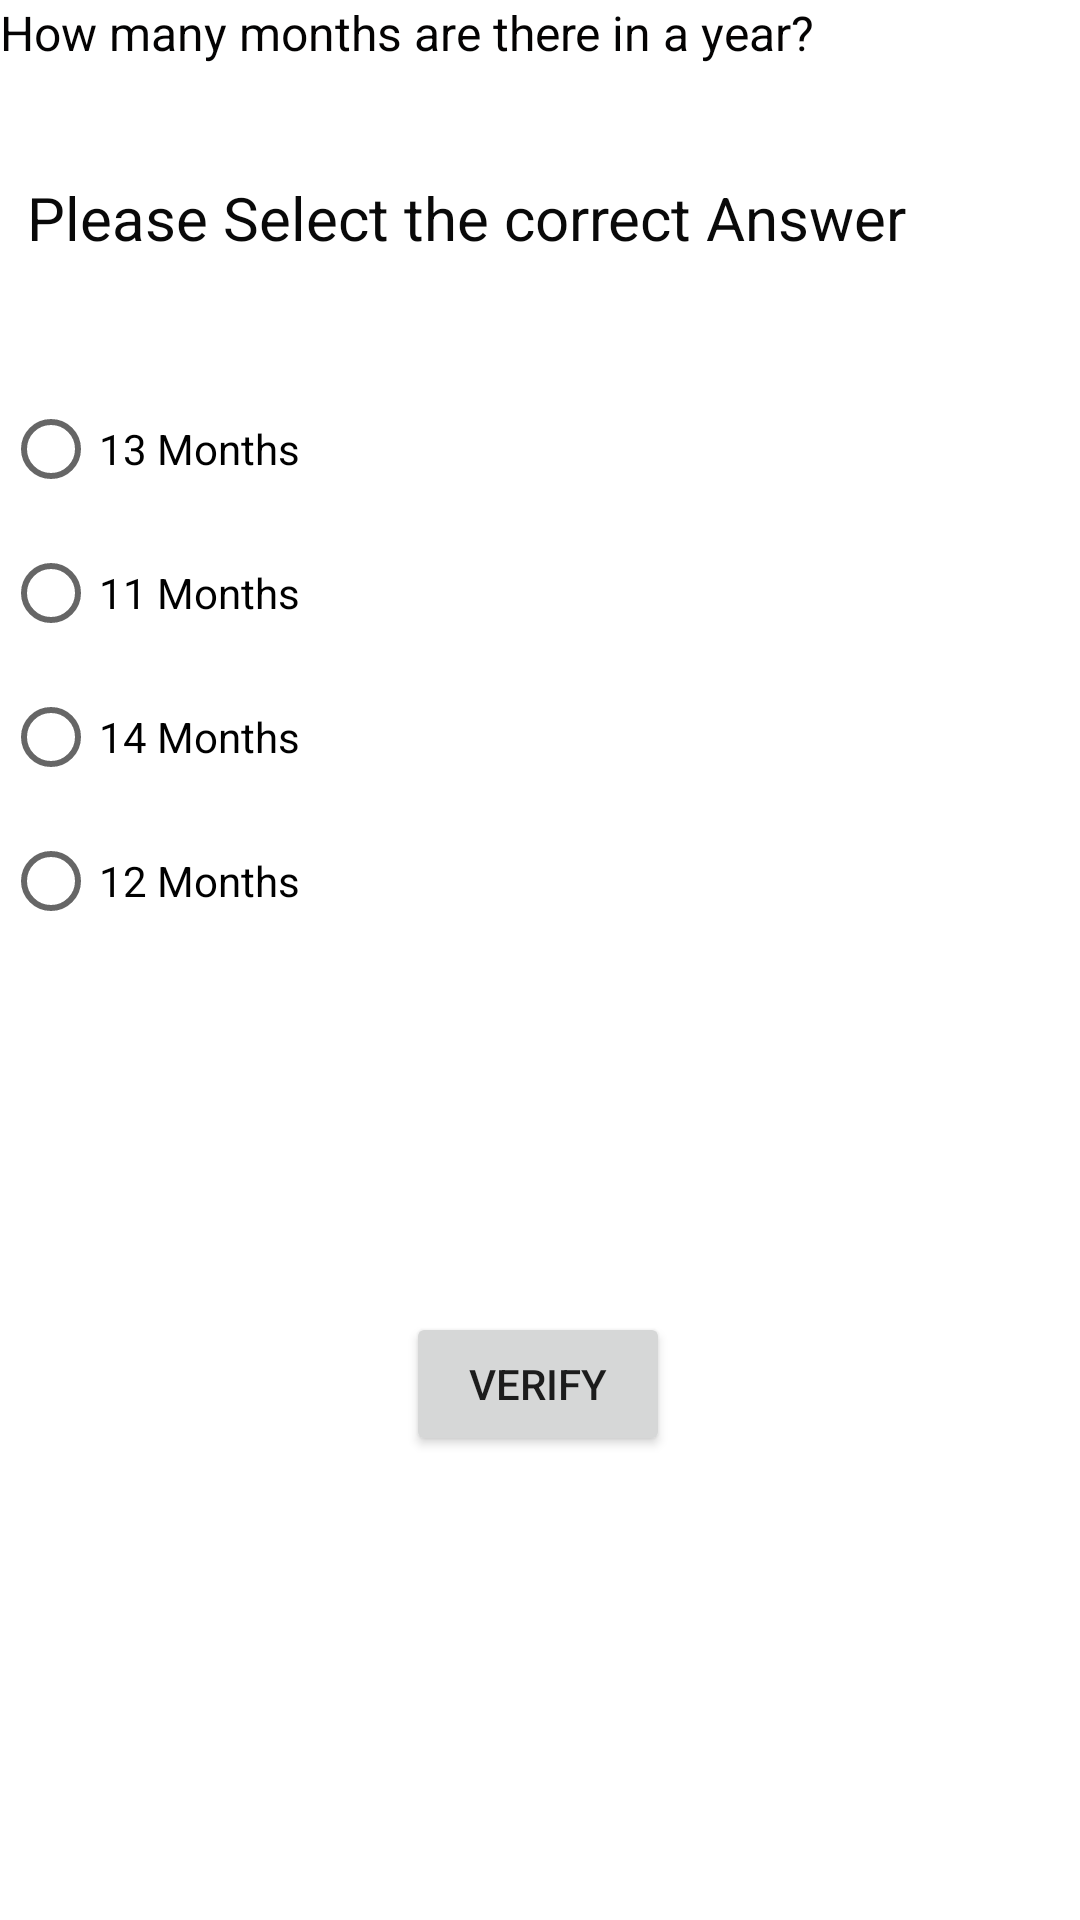

Android layout source for this screen:
<!-- AndroidManifest.xml: application theme Theme.AndroidCodeLabs -->
<!-- res/layout/activity_radio_button.xml -->
<?xml version="1.0" encoding="utf-8"?>
<androidx.constraintlayout.widget.ConstraintLayout xmlns:android="http://schemas.android.com/apk/res/android"
    xmlns:app="http://schemas.android.com/apk/res-auto"
    xmlns:tools="http://schemas.android.com/tools"
    android:layout_width="match_parent"
    android:layout_height="match_parent"
    tools:context=".RadioButtonActivity">

    <TextView
        android:id="@+id/click_btn"
        android:layout_width="wrap_content"
        android:layout_height="wrap_content"
        android:text="Please Select the correct Answer"
        android:textColor="#090909"
        android:textSize="20sp"
        app:layout_constraintBottom_toBottomOf="parent"
        app:layout_constraintEnd_toEndOf="parent"
        app:layout_constraintHorizontal_bias="0.136"
        app:layout_constraintStart_toStartOf="parent"
        app:layout_constraintTop_toTopOf="parent"
        app:layout_constraintVertical_bias="0.096" />

    <TextView
        android:id="@+id/textView2"
        android:layout_width="wrap_content"
        android:layout_height="wrap_content"
        android:text="How many months are there in a year?"
        android:textColor="#040303"
        android:textSize="16sp"
        tools:layout_editor_absoluteX="14dp"
        tools:layout_editor_absoluteY="119dp" />

    <RadioGroup
        android:id="@+id/radioGroup1"
        android:layout_width="356dp"
        android:layout_height="302dp"
        app:layout_constraintBottom_toBottomOf="parent"
        app:layout_constraintEnd_toEndOf="parent"
        app:layout_constraintHorizontal_bias="0.254"
        app:layout_constraintStart_toStartOf="parent"
        app:layout_constraintTop_toTopOf="parent"
        app:layout_constraintVertical_bias="0.372">

        <RadioButton
            android:id="@+id/radioBtn1"
            android:layout_width="match_parent"
            android:layout_height="wrap_content"
            android:text="13 Months" />

        <RadioButton
            android:id="@+id/radioBtn2"
            android:layout_width="match_parent"
            android:layout_height="wrap_content"
            android:text="11 Months" />

        <RadioButton
            android:id="@+id/radioBtn3"
            android:layout_width="match_parent"
            android:layout_height="wrap_content"
            android:text="14 Months" />

        <RadioButton
            android:id="@+id/radioBtn4"
            android:layout_width="match_parent"
            android:layout_height="wrap_content"
            android:text="12 Months" />
    </RadioGroup>

    <Button
        android:id="@+id/verifybtn"
        android:layout_width="wrap_content"
        android:layout_height="wrap_content"
        android:text="Verify"
        app:layout_constraintBottom_toBottomOf="parent"
        app:layout_constraintEnd_toEndOf="parent"
        app:layout_constraintHorizontal_bias="0.498"
        app:layout_constraintStart_toStartOf="parent"
        app:layout_constraintTop_toBottomOf="@+id/radioGroup1"
        app:layout_constraintVertical_bias="0.058" />
</androidx.constraintlayout.widget.ConstraintLayout>
<!-- resources referenced by this layout -->
<resources>
  <style name="Theme.AndroidCodeLabs" parent="Theme.MaterialComponents.DayNight.DarkActionBar">
          
          <item name="colorPrimary">@color/purple_500</item>
          <item name="colorPrimaryVariant">@color/purple_700</item>
          <item name="colorOnPrimary">@color/white</item>
          
          <item name="colorSecondary">@color/teal_200</item>
          <item name="colorSecondaryVariant">@color/teal_700</item>
          <item name="colorOnSecondary">@color/black</item>
          
          <item name="android:statusBarColor">?attr/colorPrimaryVariant</item>
          
      </style>
  <!-- not gathered from this repository: default colours our renderer supplied (Android Studio template values) -->
  <color name="purple_500">#FF6200EE</color>
  <color name="purple_700">#FF3700B3</color>
  <color name="teal_200">#FF03DAC5</color>
  <color name="teal_700">#FF018786</color>
  <color name="black">#FF000000</color>
  <color name="white">#FFFFFFFF</color>
</resources>
